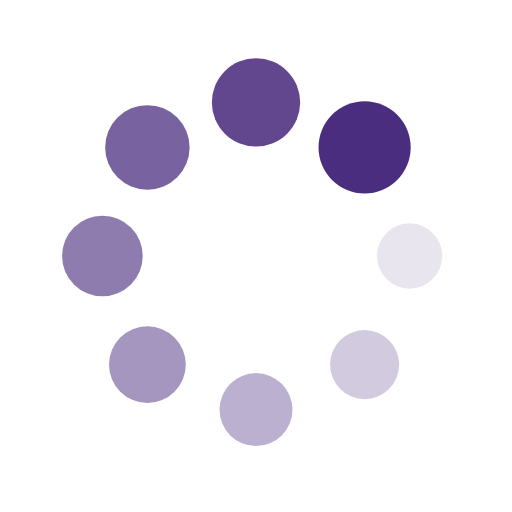
t = 0.00 s
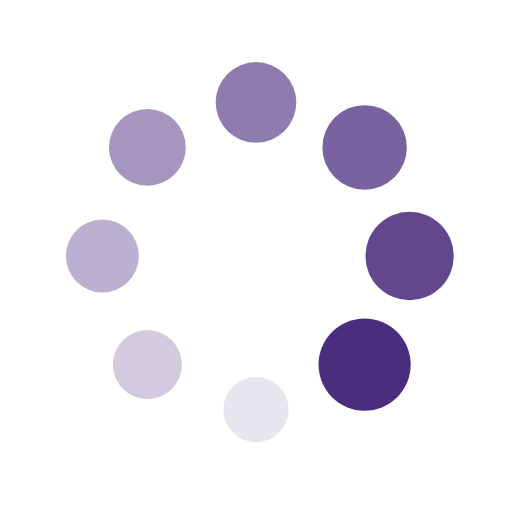
t = 0.25 s
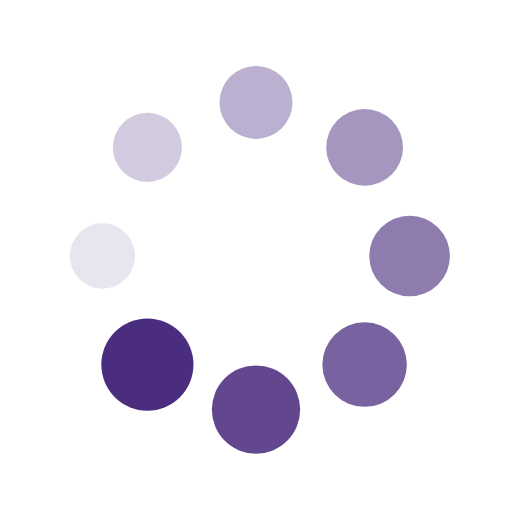
t = 0.50 s
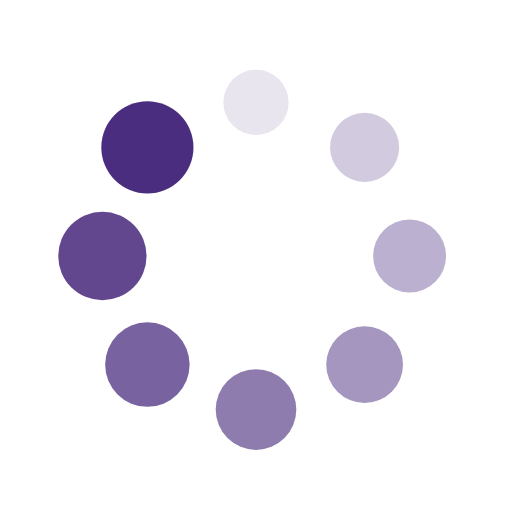
t = 0.75 s

The animated SVG that drew these frames (rendered in a browser with its animation timeline set to each time). Animation: 16 SMIL elements (animate=8,animateTransform=8); one cycle of 1.00 s, repeats indefinitely.

<?xml version="1.0" encoding="utf-8"?>
<svg xmlns="http://www.w3.org/2000/svg" xmlns:xlink="http://www.w3.org/1999/xlink" style="margin: auto; background: none; display: block; shape-rendering: auto;" width="31px" height="31px" viewBox="0 0 100 100" preserveAspectRatio="xMidYMid">
<g transform="translate(80,50)">
<g transform="rotate(0)">
<circle cx="0" cy="0" r="6" fill="#4b2d7f" fill-opacity="1">
  <animateTransform attributeName="transform" type="scale" begin="-0.875s" values="1.5 1.5;1 1" keyTimes="0;1" dur="1s" repeatCount="indefinite"></animateTransform>
  <animate attributeName="fill-opacity" keyTimes="0;1" dur="1s" repeatCount="indefinite" values="1;0" begin="-0.875s"></animate>
</circle>
</g>
</g><g transform="translate(71.21320343559643,71.21320343559643)">
<g transform="rotate(45)">
<circle cx="0" cy="0" r="6" fill="#4b2d7f" fill-opacity="0.875">
  <animateTransform attributeName="transform" type="scale" begin="-0.75s" values="1.5 1.5;1 1" keyTimes="0;1" dur="1s" repeatCount="indefinite"></animateTransform>
  <animate attributeName="fill-opacity" keyTimes="0;1" dur="1s" repeatCount="indefinite" values="1;0" begin="-0.75s"></animate>
</circle>
</g>
</g><g transform="translate(50,80)">
<g transform="rotate(90)">
<circle cx="0" cy="0" r="6" fill="#4b2d7f" fill-opacity="0.75">
  <animateTransform attributeName="transform" type="scale" begin="-0.625s" values="1.5 1.5;1 1" keyTimes="0;1" dur="1s" repeatCount="indefinite"></animateTransform>
  <animate attributeName="fill-opacity" keyTimes="0;1" dur="1s" repeatCount="indefinite" values="1;0" begin="-0.625s"></animate>
</circle>
</g>
</g><g transform="translate(28.786796564403577,71.21320343559643)">
<g transform="rotate(135)">
<circle cx="0" cy="0" r="6" fill="#4b2d7f" fill-opacity="0.625">
  <animateTransform attributeName="transform" type="scale" begin="-0.5s" values="1.5 1.5;1 1" keyTimes="0;1" dur="1s" repeatCount="indefinite"></animateTransform>
  <animate attributeName="fill-opacity" keyTimes="0;1" dur="1s" repeatCount="indefinite" values="1;0" begin="-0.5s"></animate>
</circle>
</g>
</g><g transform="translate(20,50.00000000000001)">
<g transform="rotate(180)">
<circle cx="0" cy="0" r="6" fill="#4b2d7f" fill-opacity="0.5">
  <animateTransform attributeName="transform" type="scale" begin="-0.375s" values="1.5 1.5;1 1" keyTimes="0;1" dur="1s" repeatCount="indefinite"></animateTransform>
  <animate attributeName="fill-opacity" keyTimes="0;1" dur="1s" repeatCount="indefinite" values="1;0" begin="-0.375s"></animate>
</circle>
</g>
</g><g transform="translate(28.78679656440357,28.786796564403577)">
<g transform="rotate(225)">
<circle cx="0" cy="0" r="6" fill="#4b2d7f" fill-opacity="0.375">
  <animateTransform attributeName="transform" type="scale" begin="-0.25s" values="1.5 1.5;1 1" keyTimes="0;1" dur="1s" repeatCount="indefinite"></animateTransform>
  <animate attributeName="fill-opacity" keyTimes="0;1" dur="1s" repeatCount="indefinite" values="1;0" begin="-0.25s"></animate>
</circle>
</g>
</g><g transform="translate(49.99999999999999,20)">
<g transform="rotate(270)">
<circle cx="0" cy="0" r="6" fill="#4b2d7f" fill-opacity="0.25">
  <animateTransform attributeName="transform" type="scale" begin="-0.125s" values="1.5 1.5;1 1" keyTimes="0;1" dur="1s" repeatCount="indefinite"></animateTransform>
  <animate attributeName="fill-opacity" keyTimes="0;1" dur="1s" repeatCount="indefinite" values="1;0" begin="-0.125s"></animate>
</circle>
</g>
</g><g transform="translate(71.21320343559643,28.78679656440357)">
<g transform="rotate(315)">
<circle cx="0" cy="0" r="6" fill="#4b2d7f" fill-opacity="0.125">
  <animateTransform attributeName="transform" type="scale" begin="0s" values="1.5 1.5;1 1" keyTimes="0;1" dur="1s" repeatCount="indefinite"></animateTransform>
  <animate attributeName="fill-opacity" keyTimes="0;1" dur="1s" repeatCount="indefinite" values="1;0" begin="0s"></animate>
</circle>
</g>
</g>
<!-- [ldio] generated by https://loading.io/ --></svg>